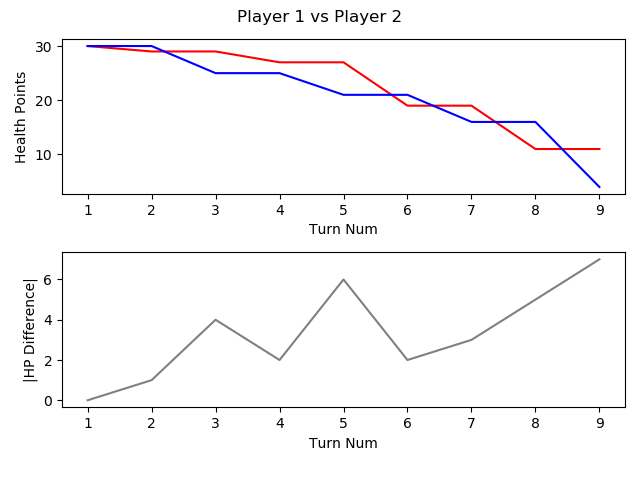

Source data for this figure (header and first rows):
, TURN_NO, P1_HEALTH, P2_HEALTH, CURRENT_PLAYER, AMOUNTHEALEDTHISTURN, NUMATTACKSTHISTURN, NUMCARDSDRAWNTHISTURN, NUMCARDSPLAYEDTHISTURN, NUMCARDSTODRAW, NUMELEMENTALSPLAYEDLASTTURN, NUMELEMENTALSPLAYEDTHISTURN, NUMFRIENDLYMINIONSTHATATTACKEDTHISTURN, NUMFRIENDLYMINIONSTHATDIEDTHISTURN, NUMMINIONSPLAYEDTHISTURN, NUMMINIONSPLAYERKILLEDTHISTURN, NUMOPTIONSPLAYEDTHISTURN, NUMSECRETSPLAYEDTHISGAME, NUMSPELLSPLAYEDTHISGAME, NUMTIMESHEROPOWERUSEDTHISGAME, REMAININGMANA, TOTALMANASPENTTHISGAME, USEDMANATHISTURN
1, 1, 30, 30, P1 FitzVonGerald, 0, 0, 1, 1, 0, 0, 0, 0, 0, 1, 0, 2, 0, 0, 0, 0, 1, 1
2, 2, 29, 30, P2 RehHausZuckFuchs, 0, 0, 1, 1, 0, 0, 0, 0, 0, 0, 0, 2, 0, 1, 0, 0, 1, 1
3, 3, 29, 25, P1 FitzVonGerald, 0, 0, 1, 1, 0, 0, 0, 1, 0, 0, 0, 3, 0, 1, 0, 0, 3, 2
4, 4, 27, 25, P2 RehHausZuckFuchs, 0, 0, 1, 2, 0, 0, 0, 0, 0, 1, 0, 3, 0, 2, 0, 0, 4, 2
5, 5, 27, 21, P1 FitzVonGerald, 0, 0, 1, 1, 0, 0, 0, 1, 0, 0, 0, 3, 0, 1, 0, 0, 6, 3
6, 6, 19, 21, P2 RehHausZuckFuchs, 0, 0, 1, 1, 0, 0, 0, 2, 0, 1, 0, 4, 0, 2, 0, 0, 7, 3
7, 7, 19, 16, P1 FitzVonGerald, 0, 0, 1, 2, 0, 0, 0, 1, 0, 2, 0, 4, 0, 1, 0, 0, 10, 4
8, 8, 11, 16, P2 RehHausZuckFuchs, 0, 0, 1, 1, 0, 0, 0, 3, 0, 1, 1, 5, 0, 2, 0, 0, 11, 4
9, 9, 11, 4, P1 FitzVonGerald, 0, 0, 1, 1, 0, 0, 0, 3, 0, 0, 0, 5, 0, 1, 0, 0, 15, 5
